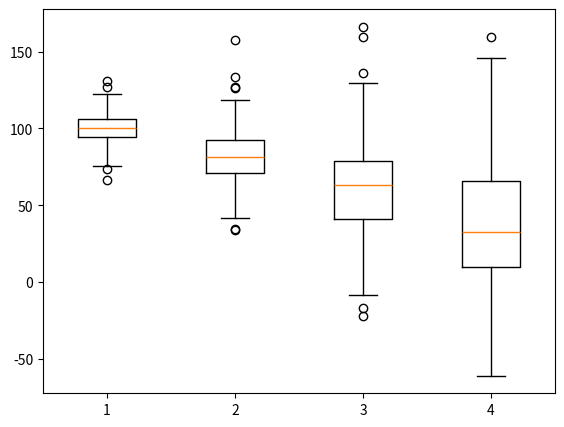

The matplotlib source for this figure:
##import matplotlib.pyplot as plt
##import numpy as np
##
##b1=np.random.normal(100,10,200)
##fig=plt.figure()
##ax=fig.add_axes([.1,.1,.8,.8])
##ax.boxplot(b1)
##plt.show()








##import matplotlib.pyplot as plt
##import numpy as np
##
##b1=np.random.normal(100,10,200)
##b2=np.random.normal(100,10,200)
##b3=np.random.normal(100,10,200)
##b4=np.random.normal(100,10,200)
##bp=[b1,b2,b3,b4]
##fig=plt.figure()
##ax=fig.add_axes([.1,.1,.8,.8])
##ax.boxplot(bp)
##plt.show()







import matplotlib.pyplot as plt
import numpy as np

b1=np.random.normal(100,10,200)
b2=np.random.normal(80,20,200)
b3=np.random.normal(60,30,200)
b4=np.random.normal(40,40,200)
bp=[b1,b2,b3,b4]
fig=plt.figure()
ax=fig.add_axes([.1,.1,.8,.8])
ax.boxplot(bp)
plt.show()
